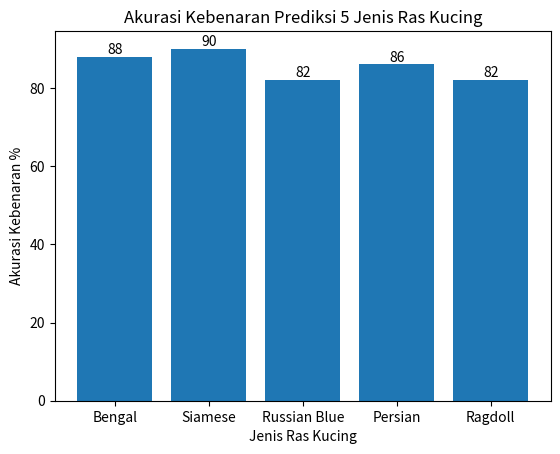

Python code for this plot:
import matplotlib.pyplot as plt

# Contoh dataset
jenis_ras = ['Bengal', 'Siamese', 'Russian Blue', 'Persian', 'Ragdoll']
jumlah_kucing = [88, 90, 82, 86, 82]

# Visualisasi dengan bar plot
plt.bar(jenis_ras, jumlah_kucing)

# Menambahkan nilai di dalam bar plot
for i in range(len(jenis_ras)):
    plt.text(i, jumlah_kucing[i], str(jumlah_kucing[i]), ha='center', va='bottom')

plt.xlabel('Jenis Ras Kucing')
plt.ylabel('Akurasi Kebenaran %')
plt.title('Akurasi Kebenaran Prediksi 5 Jenis Ras Kucing')

plt.show()
